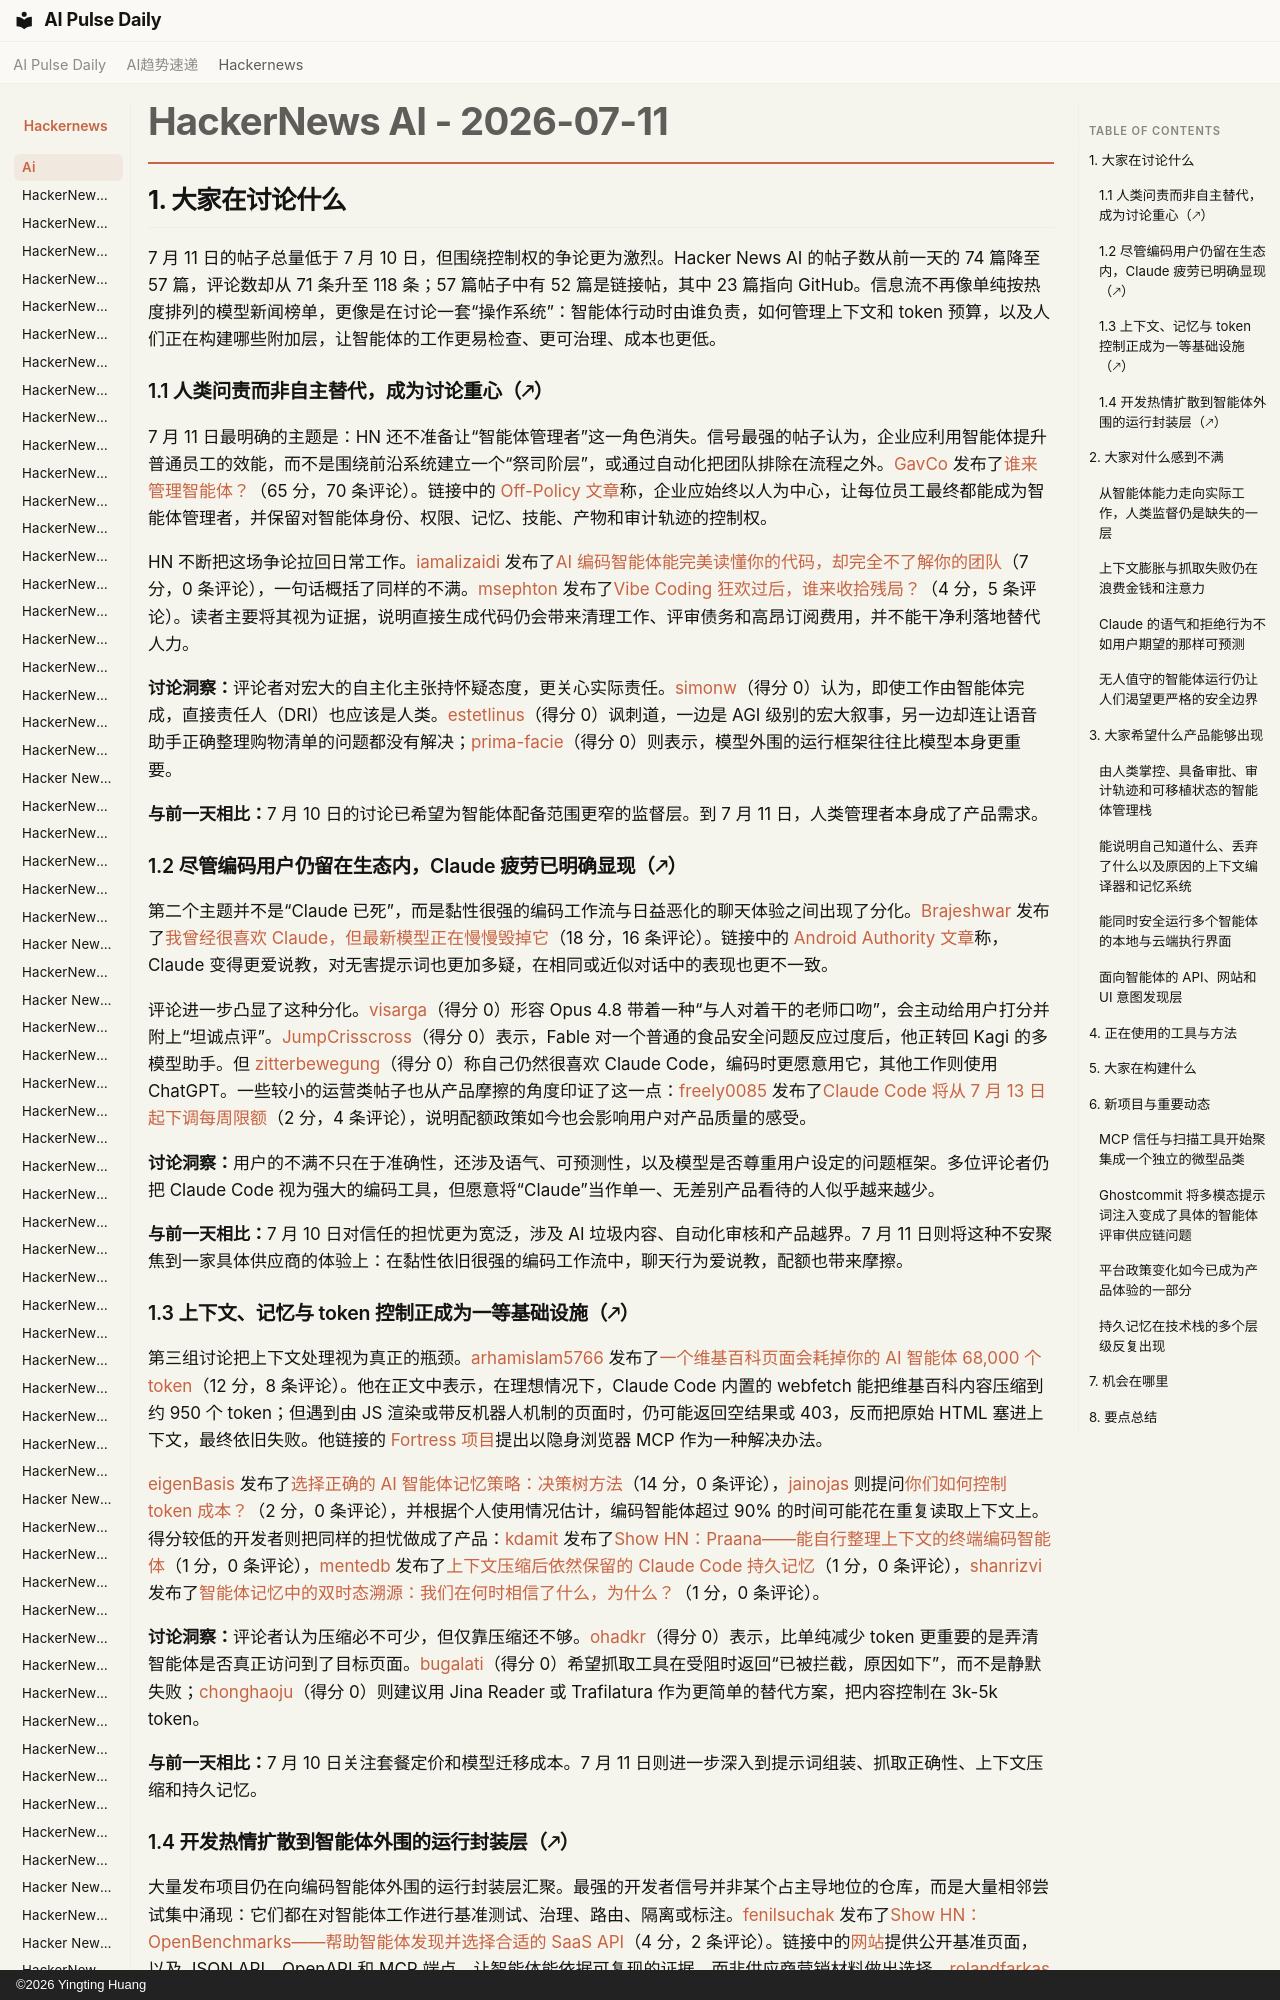

repository: vibewatch/vibewatch.github.io · page: hackernews/ai/2026-07-11.zh/index.html · generator: mkdocs · copyright: ©2026 Yingting Huang

# HackerNews AI - 2026-07-11

## 1. 大家在讨论什么

7 月 11 日的帖子总量低于 7 月 10 日，但围绕控制权的争论更为激烈。Hacker News AI 的帖子数从前一天的 74 篇降至 57 篇，评论数却从 71 条升至 118 条；57 篇帖子中有 52 篇是链接帖，其中 23 篇指向 GitHub。信息流不再像单纯按热度排列的模型新闻榜单，更像是在讨论一套“操作系统”：智能体行动时由谁负责，如何管理上下文和 token 预算，以及人们正在构建哪些附加层，让智能体的工作更易检查、更可治理、成本也更低。

### 1.1 人类问责而非自主替代，成为讨论重心（🡕）

7 月 11 日最明确的主题是：HN 还不准备让“智能体管理者”这一角色消失。信号最强的帖子认为，企业应利用智能体提升普通员工的效能，而不是围绕前沿系统建立一个“祭司阶层”，或通过自动化把团队排除在流程之外。[GavCo](https://news.ycombinator.com/user?id=GavCo) 发布了[谁来管理智能体？](https://news.ycombinator.com/item?id=48874182)（65 分，70 条评论）。链接中的 [Off-Policy 文章](https://www.off-policy.com/dont-go-quietly-into-the-ai-night/)称，企业应始终以人为中心，让每位员工最终都能成为智能体管理者，并保留对智能体身份、权限、记忆、技能、产物和审计轨迹的控制权。

HN 不断把这场争论拉回日常工作。[iamalizaidi](https://news.ycombinator.com/user?id=iamalizaidi) 发布了[AI 编码智能体能完美读懂你的代码，却完全不了解你的团队](https://news.ycombinator.com/item?id=48872770)（7 分，0 条评论），一句话概括了同样的不满。[msephton](https://news.ycombinator.com/user?id=msephton) 发布了[Vibe Coding 狂欢过后，谁来收拾残局？](https://news.ycombinator.com/item?id=48870988)（4 分，5 条评论）。读者主要将其视为证据，说明直接生成代码仍会带来清理工作、评审债务和高昂订阅费用，并不能干净利落地替代人力。

**讨论洞察：**评论者对宏大的自主化主张持怀疑态度，更关心实际责任。[simonw](https://news.ycombinator.com/user?id=simonw)（得分 0）认为，即使工作由智能体完成，直接责任人（DRI）也应该是人类。[estetlinus](https://news.ycombinator.com/user?id=estetlinus)（得分 0）讽刺道，一边是 AGI 级别的宏大叙事，另一边却连让语音助手正确整理购物清单的问题都没有解决；[prima-facie](https://news.ycombinator.com/user?id=prima-facie)（得分 0）则表示，模型外围的运行框架往往比模型本身更重要。

**与前一天相比：**7 月 10 日的讨论已希望为智能体配备范围更窄的监督层。到 7 月 11 日，人类管理者本身成了产品需求。

### 1.2 尽管编码用户仍留在生态内，Claude 疲劳已明确显现（🡕）

第二个主题并不是“Claude 已死”，而是黏性很强的编码工作流与日益恶化的聊天体验之间出现了分化。[Brajeshwar](https://news.ycombinator.com/user?id=Brajeshwar) 发布了[我曾经很喜欢 Claude，但最新模型正在慢慢毁掉它](https://news.ycombinator.com/item?id=48875494)（18 分，16 条评论）。链接中的 [Android Authority 文章](https://www.androidauthority.com/claude-latest-models-pushback-bad-3683521/)称，Claude 变得更爱说教，对无害提示词也更加多疑，在相同或近似对话中的表现也更不一致。

评论进一步凸显了这种分化。[visarga](https://news.ycombinator.com/user?id=visarga)（得分 0）形容 Opus 4.8 带着一种“与人对着干的老师口吻”，会主动给用户打分并附上“坦诚点评”。[JumpCrisscross](https://news.ycombinator.com/user?id=JumpCrisscross)（得分 0）表示，Fable 对一个普通的食品安全问题反应过度后，他正转回 Kagi 的多模型助手。但 [zitterbewegung](https://news.ycombinator.com/user?id=zitterbewegung)（得分 0）称自己仍然很喜欢 Claude Code，编码时更愿意用它，其他工作则使用 ChatGPT。一些较小的运营类帖子也从产品摩擦的角度印证了这一点：[freely0085](https://news.ycombinator.com/user?id=freely0085) 发布了[Claude Code 将从 7 月 13 日起下调每周限额](https://news.ycombinator.com/item?id=48870928)（2 分，4 条评论），说明配额政策如今也会影响用户对产品质量的感受。

**讨论洞察：**用户的不满不只在于准确性，还涉及语气、可预测性，以及模型是否尊重用户设定的问题框架。多位评论者仍把 Claude Code 视为强大的编码工具，但愿意将“Claude”当作单一、无差别产品看待的人似乎越来越少。

**与前一天相比：**7 月 10 日对信任的担忧更为宽泛，涉及 AI 垃圾内容、自动化审核和产品越界。7 月 11 日则将这种不安聚焦到一家具体供应商的体验上：在黏性依旧很强的编码工作流中，聊天行为爱说教，配额也带来摩擦。
